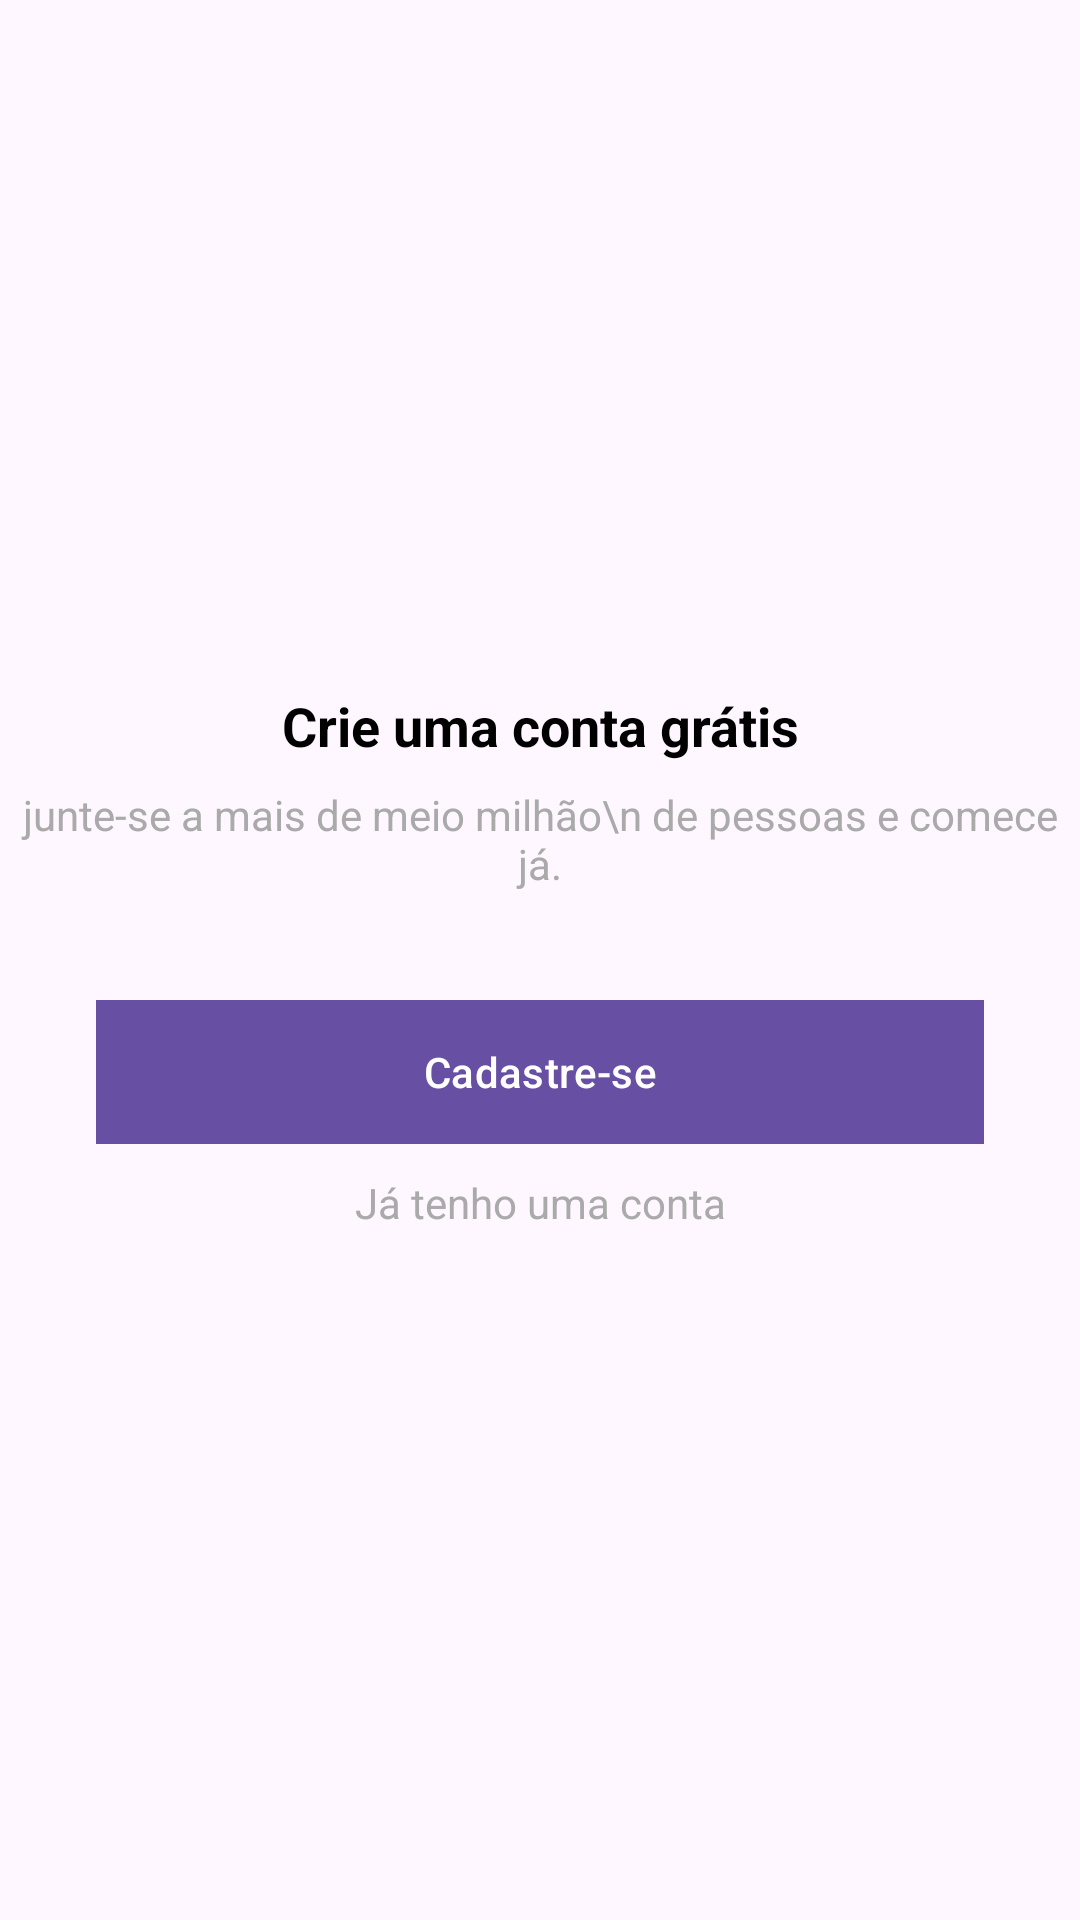

Reconstruct the res/layout file that produces this screen, plus the resources it refers to.
<!-- AndroidManifest.xml: application theme Theme.Organizze -->
<!-- res/layout/into_cadastro.xml -->
<?xml version="1.0" encoding="utf-8"?>
<androidx.constraintlayout.widget.ConstraintLayout xmlns:android="http://schemas.android.com/apk/res/android"
    xmlns:app="http://schemas.android.com/apk/res-auto"
    android:layout_width="match_parent"
    android:layout_height="match_parent">

    <Button
        android:id="@+id/button"
        android:layout_width="0dp"
        android:layout_height="wrap_content"
        android:layout_marginStart="32dp"
        android:layout_marginTop="36dp"
        android:layout_marginEnd="32dp"
        android:layout_marginBottom="10dp"
        android:background="#673AB7"
        android:onClick="btCadastrar"
        android:text="Cadastre-se"
        app:layout_constraintBottom_toTopOf="@+id/textView5"
        app:layout_constraintEnd_toEndOf="parent"
        app:layout_constraintHorizontal_bias="0.0"
        app:layout_constraintStart_toStartOf="parent"
        app:layout_constraintTop_toBottomOf="@+id/textView4" />

    <TextView
        android:id="@+id/textView4"
        android:layout_width="wrap_content"
        android:layout_height="wrap_content"
        android:text="junte-se a mais de meio milhão\n de pessoas e comece já."
        android:textAlignment="center"
        android:textColor="@android:color/darker_gray"
        app:layout_constraintBottom_toTopOf="@+id/button"
        app:layout_constraintEnd_toEndOf="parent"
        app:layout_constraintHorizontal_bias="0.497"
        app:layout_constraintStart_toStartOf="parent"
        app:layout_constraintTop_toBottomOf="@+id/textView3" />

    <TextView
        android:id="@+id/textView3"
        android:layout_width="wrap_content"
        android:layout_height="wrap_content"
        android:layout_marginBottom="8dp"
        android:text="Crie uma conta grátis"
        android:textAlignment="center"
        android:textColor="@android:color/black"
        android:textAllCaps="false"
        android:textSize="18sp"
        android:textStyle="bold"
        app:layout_constraintBottom_toTopOf="@+id/textView4"
        app:layout_constraintEnd_toEndOf="parent"
        app:layout_constraintStart_toStartOf="parent"
        app:layout_constraintTop_toTopOf="parent"
        app:layout_constraintVertical_chainStyle="packed" />

    <TextView
        android:id="@+id/textView5"
        android:layout_width="wrap_content"
        android:layout_height="wrap_content"
        android:onClick="btEntrar"
        android:text="Já tenho uma conta"
        android:textColor="@android:color/darker_gray"
        app:layout_constraintBottom_toBottomOf="parent"
        app:layout_constraintEnd_toEndOf="parent"
        app:layout_constraintStart_toStartOf="parent"
        app:layout_constraintTop_toBottomOf="@+id/button" />
</androidx.constraintlayout.widget.ConstraintLayout>
<!-- resources referenced by this layout -->
<resources>
  <style name="Theme.Organizze" parent="Base.Theme.Organizze" />
  <style name="Base.Theme.Organizze" parent="Theme.Material3.DayNight.NoActionBar">
          <item name="windowActionBar">true</item>
          
          
      </style>
</resources>
